Run: headless pygame with SDL's dummy video driver; simulated clock (each Clock.tick advances the game by its frame time, no real sleeping); random seed 0; keys injected as events and as key.get_pressed() state; no mouse input.
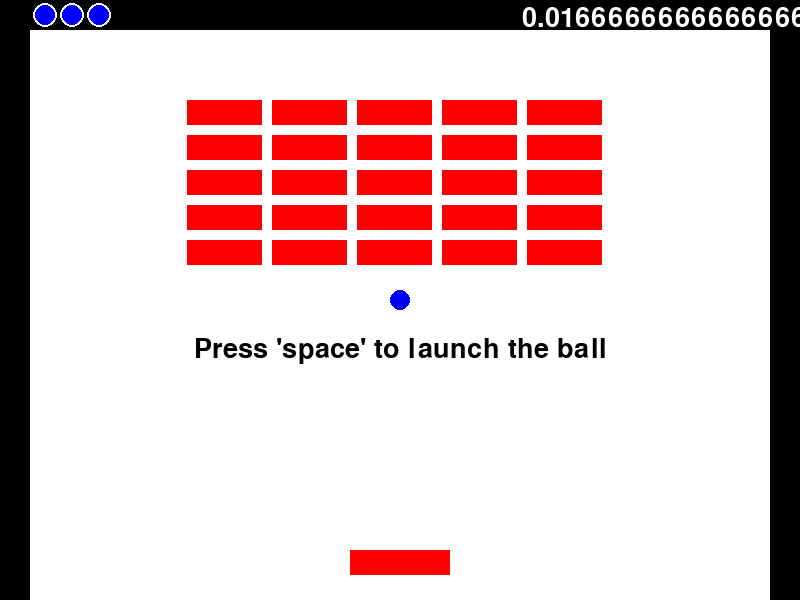
Frame 1 of 4 · flips 1–60 · no input
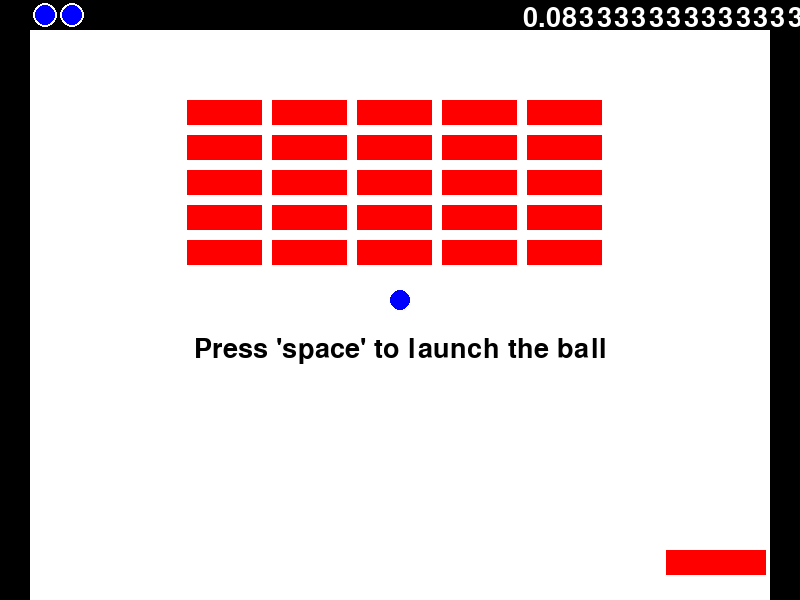
Frame 2 of 4 · flips 61–180 · tapped SPACE, RETURN · held RIGHT (→), D
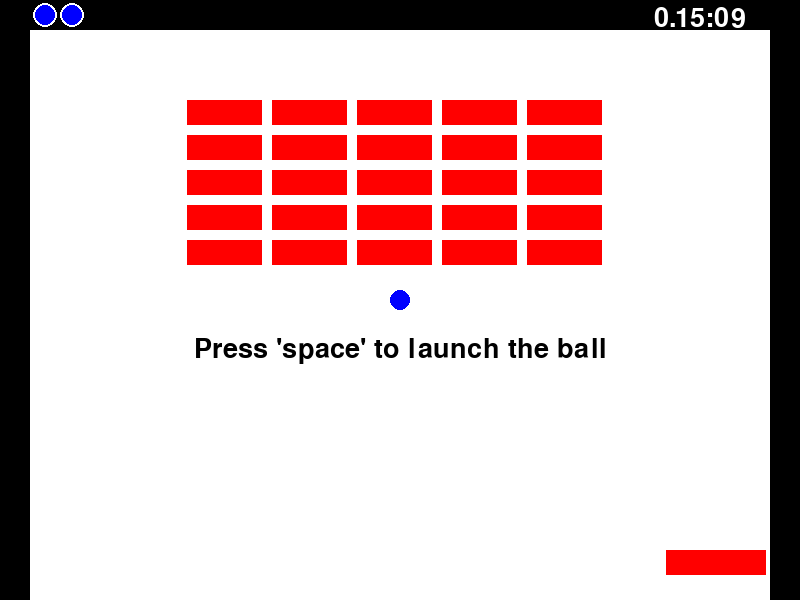
Frame 3 of 4 · flips 181–300 · held DOWN (↓), S
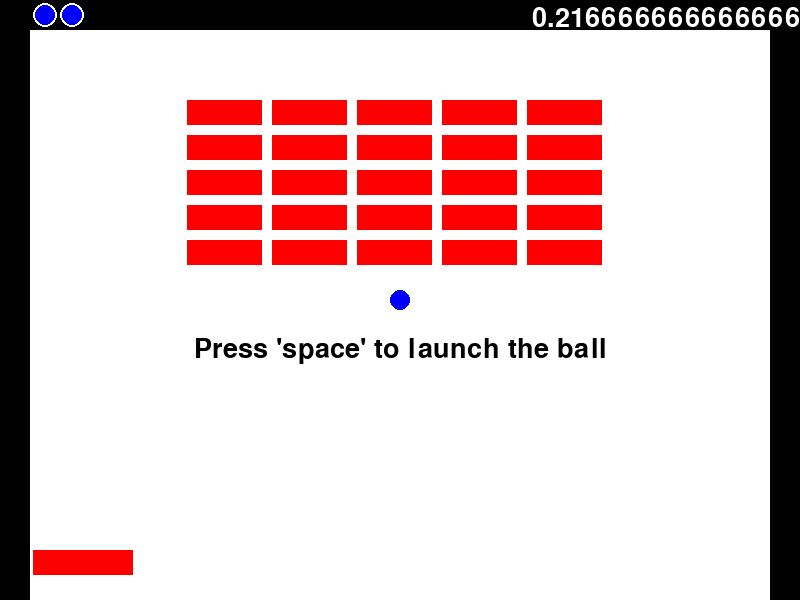
Frame 4 of 4 · flips 301–420 · held LEFT (←), A, UP (↑), W

The pygame program that drew these frames:

import sys
import math
import pygame
from pygame.locals import *

__author__ = 'Chad Collins'

pygame.init()

FPS = 30
clock = pygame.time.Clock()

GameWidth = 800
GameHeight = 600

screen = pygame.display.set_mode((GameWidth, GameHeight))
pygame.display.set_caption('Python - A snake game')


class Color(object):
    @staticmethod
    def black():
        return 0, 0, 0

    @staticmethod
    def white():
        return 255, 255, 255

    @staticmethod
    def red():
        return 255, 0, 0

    @staticmethod
    def green():
        return 0, 255, 0

    @staticmethod
    def blue():
        return 0, 0, 255


def make_vector2(x, y):
    """ Create a dictionary with 'x' and 'y' entries.

    :param x: (int) x component of the vector.
    :param y: (int) y component of the vector.
    :return: A dictionary with 'x' and 'y' entries.
    """

    return dict(x=x, y=y)


def make_rect(x, y, w, h, color=Color.black()):
    """ Create a dictionary with the necessary information to draw a rect with pygame.

    :param x: X position of the rect.
    :param y: Y position of the rect.
    :param w: Width of the rect.
    :param h: Height of the rect.
    :param color: Color of the rect.
    :return: A dictionary with 'x', 'y', 'width', 'height' and 'color' entries.
    """

    return dict(x=x, y=y, width=w, height=h, color=color)


def make_circle(x, y, r, color=Color.black()):
    """ Create a dictionary with the necessary information to draw a circle with pygame.

    :param x: X position of the circle.
    :param y: Y position of the circle.
    :param r: Radius of the circle.
    :param color: Color of the circle.
    :return: A dictionary with 'x', 'y', 'radius' and 'color' entries.
    """

    return dict(x=x, y=y, radius=r, color=color)


def draw_rect(o):
    """ Draw a rect on screen.

    Uses the given dictionary to draw a rect with pygame.

    :param o: A dictionary with 'x', 'y', 'width', 'height' and 'color' entries.
    """

    pygame.draw.rect(screen, o['color'], (int(o['x']), int(o['y']), int(o['width']), int(o['height'])))


def draw_circle(o):
    """ Draw a circle on screen.

    Uses the given dictionary to draw a rect with pygame.

    :param o: A dictionary with 'x', 'y', 'radius' and 'color' entries.
    """

    pygame.draw.circle(screen, o['color'], (int(o['x']), int(o['y'])), int(o['radius']))


def rect_circle_are_touching(r, c):
    """ Test if a rect and circle are touching.

    :param r: Dictionary with rect values.
    :param c: Dictionary with circle values.
    :return: A boolean value whether or not the rect and circle are touching and a vector2 dictionary representing
    the normal of the collision.
    """

    if c['x'] + c['radius'] > r['x'] and c['y'] + c['radius'] > r['y'] \
            and c['x'] - c['radius'] < r['x'] + r['width'] and c['y'] - c['radius'] < r['y'] + r['height']:
        if c['x'] < r['x']:
            normal = make_vector2(-1, 0)
        elif c['x'] > r['x'] + r['width']:
            normal = make_vector2(1, 0)
        elif c['y'] < r['y']:
            normal = make_vector2(0, -1)
        elif c['y'] > r['y'] + r['height']:
            normal = make_vector2(0, 1)
        else:
            normal = make_vector2(0, 0)
        return True, normal
    return False, None


def vector2_difference(v1, v2):
    """ Subtract two vector dictionaries.

    :param v1: (dict) Base vector.
    :param v2: (dict) Subtract vector.
    :return: A new vector dictionary of the subtracted vectors.
    """

    return make_vector2(v1['x']-v2['x'], v1['y']-v2['y'])


def vector2_add(v1, v2):
    """ Add two vector dictionaries.

    :param v1: (dict) Base vector.
    :param v2: (dict) Add vector.
    :return: A new vector dictionary of the added vectors.
    """

    return make_vector2(v1['x']+v2['x'], v1['y']+v2['y'])


def vector2_magnitude(v):
    """ Calculate the magnitude of the vector dictionary.

    :param v: (dict) Vector dictionary.
    :return: (float) The magnitude of the vector.
    """

    return math.sqrt(v['x']*v['x'] + v['y']*v['y'])


def vector2_normalize(v):
    """

    :param v:
    :return:
    """

    magnitude = vector2_magnitude(v)
    if magnitude == 0:
        return make_vector2(0, 0)
    return make_vector2(v['x']/magnitude, v['y']/magnitude)


def hit_test_ball(b):
    """

    :param b:
    :return:
    """

    global ball_direction
    hit = rect_circle_are_touching(b, ball)
    if hit[0]:
        ball_direction['x'] += ball_direction['x'] * hit[1]['x'] * 2 * -hit[1]['x']
        ball_direction['y'] += ball_direction['y'] * hit[1]['y'] * 2 * -hit[1]['y']
        ball_direction = vector2_normalize(ball_direction)
        return True
    return False


def damage_hittable_block(b):
    """

    :param b:
    :return:
    """

    if b['color'] == Color.red():
        b['color'] = Color.blue()
    elif b['color'] == Color.blue():
        b['color'] = Color.green()
    elif b['color'] == Color.green():
        return True
    return False


def render_text(s, x, y, clr=Color.white()):
    """ Render text on screen.

    :param s: (string) The text to draw.
    :param x: (int) Center x of the rendered text.
    :param y: (int) Center y of the rendered text.
    :param clr: (tuple) Color of the rendered text.
    """

    r_text = main_font.render(s, True, clr)
    r_text_rect = r_text.get_rect()
    r_text_rect.centerx = x
    r_text_rect.centery = y
    screen.blit(r_text, r_text_rect)


def generate_blocks():
    """ Generate a list of drawable blocks

    Generates a grid of drawable blocks for the breaker game.

    :return: (list) The generated blocks in dictionary form.
    """

    list = []

    hittable_columns = 5
    hittable_rows = 5
    hittable_width = 75
    hittable_height = 25
    hittable_margin = 10

    start_y = 100
    start_x = GameWidth/2 - (hittable_columns * (hittable_width + hittable_margin))/2

    for i in range(hittable_columns):
        for j in range(hittable_rows):
            r = make_rect(start_x + i * (hittable_width + hittable_margin),
                          start_y + j * (hittable_height + hittable_margin),
                          hittable_width,
                          hittable_height,
                          Color.red())
            list.append(r)

    return list

main_font = pygame.font.SysFont(None, 40)
ball_radius = 10
ball_start_pos = make_vector2(GameWidth/2, GameHeight/2)
paddle_start_pos = make_vector2(GameWidth/2-50, GameHeight-50)
paddle = make_rect(paddle_start_pos['x'], paddle_start_pos['y'], 100, 25, Color.red())
ball = make_circle(ball_start_pos['x'], ball_start_pos['y'], ball_radius, Color.blue())

paddle_speed = 200.0
paddle_direction = 0
ball_direction = make_vector2(0, 0)
ball_speed = 200.0

left_down = False
right_down = False

input_timer = float(0)
previous_time = 0
delta_time = float(0)
frame_count = 0

# Bounds
top_rect = make_rect(0, 0, GameWidth, 30)
left_rect = make_rect(0, 0, 30, GameHeight)
right_rect = make_rect(GameWidth - 30, 0, 30, GameHeight)

bound_rects = [top_rect, left_rect, right_rect]

ball_count = 3

hittable_list = generate_blocks()

round_time = 0.0

# Game Loop
while True:
    frame_count += 1
    delta_time = (pygame.time.get_ticks() - previous_time) / float(1000)
    previous_time = pygame.time.get_ticks()

    screen.fill(Color.white())

    if not (ball_count <= 0 or len(hittable_list) == 0):
        round_time += delta_time

    draw_rect(paddle)
    draw_circle(ball)

    for h in hittable_list:
        draw_rect(h)

    for b in bound_rects:
        draw_rect(b)

    seconds = int(round_time)
    min = seconds/60
    seconds %= 60

    seconds_str = str(seconds)
    if seconds < 10:
        seconds_str = '0' + seconds_str
    render_text(str(min) + ':' + seconds_str, GameWidth - 100, 18, Color.white())

    ball_ui_x = 45
    ball_ui_y = 15
    ball_diameter = ball_radius * 2
    for b in range(ball_count):
        pygame.draw.circle(screen, Color.white(), (ball_ui_x + b * (ball_diameter + 7), ball_ui_y), ball_radius+2)
        pygame.draw.circle(screen, Color.blue(), (ball_ui_x + b * (ball_diameter + 7), ball_ui_y), ball_radius)

    if ball_count <= 0:
        render_text("Game Over", GameWidth/2, GameHeight/2, Color.black())
        render_text("Press 'r' to restart", GameWidth/2, GameHeight/2 + 50, Color.black())

    if len(hittable_list) == 0:
        render_text("You Won!", GameWidth/2, GameHeight/2, Color.black())
        render_text("Press 'r' to restart", GameWidth/2, GameHeight/2 + 50, Color.black())

    if ball_direction['x'] == 0 and ball_direction['y'] == 0:
        render_text("Press 'space' to launch the ball", GameWidth/2, GameHeight/2 + 50, Color.black())

    new_paddle_x = paddle['x'] + paddle_direction * delta_time * paddle_speed
    if 30 < new_paddle_x and new_paddle_x + paddle['width'] < GameWidth-30:
        paddle['x'] = new_paddle_x

    ball['x'] += ball_direction['x'] * delta_time * ball_speed
    ball['y'] += ball_direction['y'] * delta_time * ball_speed

    if ball['y'] >= GameHeight or ball['y'] < 0 or ball['x'] > GameWidth or ball['x'] < 0:
        ball_count -= 1
        if ball_count > 0:
            ball['x'] = ball_start_pos['x']
            ball['y'] = ball_start_pos['y']
            ball_direction = make_vector2(0, 0)

    for b in bound_rects:
        hit_test_ball(b)

    delete_list = []
    for h in hittable_list:
        if hit_test_ball(h) and damage_hittable_block(h):
            delete_list.append(h)

    for d in delete_list:
        hittable_list.remove(d)

    if hit_test_ball(paddle):
        ball_direction['x'] += paddle_direction
        ball_direction = vector2_normalize(ball_direction)
        ball['x'] += ball_direction['x'] * delta_time * ball_speed
        ball['y'] += ball_direction['y'] * delta_time * ball_speed

    for event in pygame.event.get():
        if event.type == QUIT:
            pygame.quit()
            sys.exit()
        elif event.type == KEYDOWN:
            if event.key == pygame.K_RIGHT or event.key == pygame.K_d:
                paddle_direction = 1
                right_down = True
            elif event.key == pygame.K_LEFT or event.key == pygame.K_a:
                paddle_direction = -1
                left_down = True
        elif event.type == KEYUP:
            if event.key == pygame.K_RIGHT or event.key == pygame.K_d:
                paddle_direction = 0 if not left_down else -1
                right_down = False
            elif event.key == pygame.K_LEFT or event.key == pygame.K_a:
                paddle_direction = 0 if not right_down else 1
                left_down = False
            elif event.key == pygame.K_SPACE and ball_direction['x'] == 0 and ball_direction['y'] == 0:
                ball_direction['y'] = 1
            elif event.key == pygame.K_r:  # and (ball_count <= 0 or len(hittable_list) == 0):
                ball_count = 3
                ball['x'] = ball_start_pos['x']
                ball['y'] = ball_start_pos['y']
                ball_direction = make_vector2(0, 0)
                paddle['x'] = paddle_start_pos['x']
                paddle['y'] = paddle_start_pos['y']
                hittable_list = generate_blocks()
                round_time = 0

    pygame.display.update()
    clock.tick(FPS)
